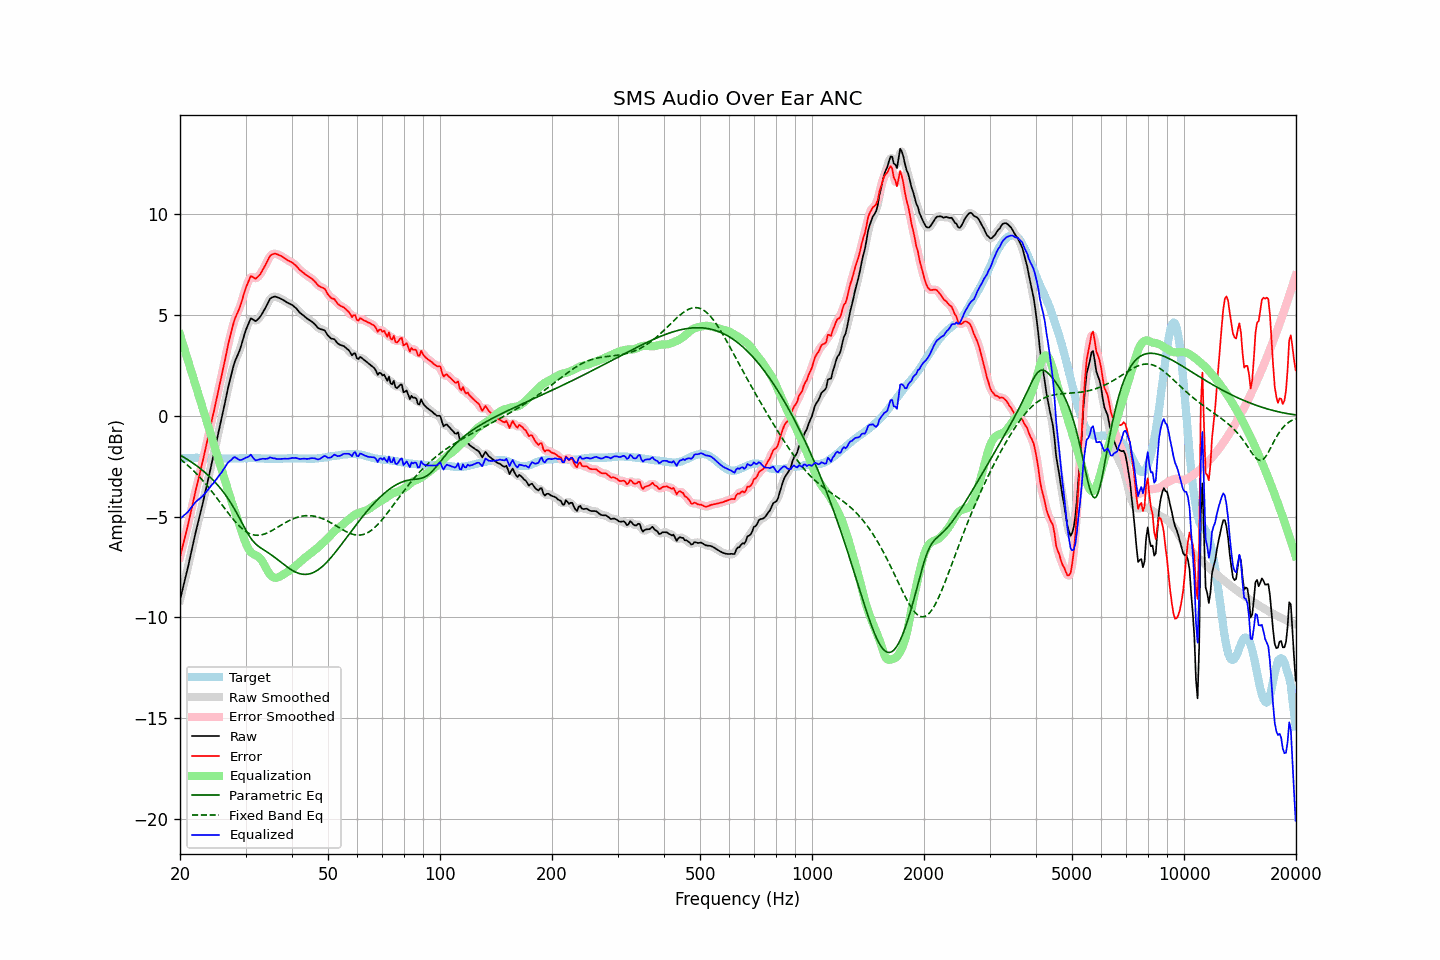

Source data for this figure (header and first rows):
frequency, raw, error, smoothed, error_smoothed, equalization, parametric_eq, fixed_band_eq, equalized_raw, equalized_smoothed, target
20.00, -9.13, -7.01, -9.13, -7.00, 4.02, -1.94, -2.14, -5.11, -5.10, -2.13
20.20, -8.80, -6.69, -8.81, -6.69, 3.77, -1.99, -2.20, -5.04, -5.04, -2.12
20.40, -8.47, -6.36, -8.48, -6.37, 3.51, -2.04, -2.26, -4.96, -4.97, -2.11
20.61, -8.15, -6.04, -8.15, -6.05, 3.25, -2.08, -2.33, -4.90, -4.90, -2.11
20.81, -7.82, -5.72, -7.82, -5.72, 2.99, -2.13, -2.40, -4.83, -4.83, -2.10
21.02, -7.49, -5.40, -7.48, -5.38, 2.73, -2.18, -2.47, -4.76, -4.75, -2.10
21.23, -7.12, -5.03, -7.13, -5.04, 2.47, -2.23, -2.54, -4.65, -4.65, -2.09
21.44, -6.76, -4.67, -6.77, -4.68, 2.22, -2.29, -2.61, -4.54, -4.55, -2.09
21.66, -6.41, -4.32, -6.40, -4.31, 1.96, -2.34, -2.69, -4.45, -4.44, -2.09
21.87, -6.04, -3.95, -6.04, -3.96, 1.70, -2.40, -2.77, -4.34, -4.34, -2.09
22.09, -5.69, -3.61, -5.70, -3.62, 1.44, -2.46, -2.85, -4.25, -4.26, -2.08
22.31, -5.37, -3.29, -5.37, -3.28, 1.18, -2.51, -2.93, -4.19, -4.18, -2.08
22.54, -5.05, -2.96, -5.05, -2.96, 0.92, -2.58, -3.02, -4.13, -4.12, -2.09
22.76, -4.72, -2.62, -4.72, -2.63, 0.66, -2.64, -3.11, -4.06, -4.06, -2.10
22.99, -4.39, -2.30, -4.39, -2.29, 0.41, -2.70, -3.19, -3.99, -3.98, -2.10
23.22, -4.04, -1.95, -4.05, -1.94, 0.15, -2.77, -3.29, -3.90, -3.90, -2.10
23.45, -3.69, -1.58, -3.69, -1.59, -0.11, -2.84, -3.38, -3.80, -3.80, -2.11
23.69, -3.34, -1.23, -3.33, -1.23, -0.37, -2.91, -3.48, -3.71, -3.70, -2.11
23.92, -2.97, -0.86, -2.97, -0.87, -0.63, -2.98, -3.57, -3.60, -3.60, -2.11
24.16, -2.62, -0.51, -2.62, -0.51, -0.89, -3.06, -3.67, -3.51, -3.50, -2.11
24.40, -2.26, -0.15, -2.26, -0.16, -1.14, -3.14, -3.77, -3.40, -3.41, -2.11
24.65, -1.92, 0.19, -1.91, 0.20, -1.40, -3.22, -3.88, -3.32, -3.31, -2.11
24.89, -1.55, 0.56, -1.55, 0.56, -1.66, -3.31, -3.98, -3.21, -3.21, -2.11
25.14, -1.19, 0.92, -1.19, 0.93, -1.92, -3.39, -4.08, -3.11, -3.11, -2.11
25.39, -0.82, 1.30, -0.82, 1.29, -2.18, -3.49, -4.19, -2.99, -3.00, -2.12
25.65, -0.46, 1.66, -0.46, 1.66, -2.44, -3.58, -4.30, -2.89, -2.89, -2.12
25.91, -0.10, 2.02, -0.09, 2.03, -2.69, -3.68, -4.40, -2.79, -2.78, -2.12
26.16, 0.29, 2.41, 0.28, 2.40, -2.95, -3.78, -4.51, -2.66, -2.67, -2.12
26.43, 0.66, 2.78, 0.67, 2.79, -3.21, -3.89, -4.61, -2.55, -2.54, -2.12
26.69, 1.06, 3.17, 1.06, 3.17, -3.48, -4.00, -4.72, -2.42, -2.42, -2.12
26.96, 1.43, 3.55, 1.41, 3.53, -3.74, -4.12, -4.82, -2.31, -2.33, -2.12
27.23, 1.75, 3.87, 1.76, 3.88, -4.00, -4.24, -4.93, -2.24, -2.24, -2.12
27.50, 2.07, 4.18, 2.09, 4.20, -4.24, -4.37, -5.03, -2.18, -2.16, -2.12
27.77, 2.39, 4.51, 2.38, 4.50, -4.48, -4.50, -5.12, -2.09, -2.10, -2.12
28.05, 2.67, 4.79, 2.64, 4.76, -4.71, -4.64, -5.22, -2.04, -2.07, -2.12
28.33, 2.86, 4.98, 2.86, 4.97, -4.94, -4.78, -5.31, -2.09, -2.09, -2.12
28.62, 3.03, 5.15, 3.04, 5.16, -5.18, -4.93, -5.39, -2.14, -2.13, -2.12
28.90, 3.23, 5.34, 3.24, 5.35, -5.41, -5.08, -5.47, -2.19, -2.17, -2.11
29.19, 3.47, 5.57, 3.47, 5.58, -5.66, -5.23, -5.55, -2.19, -2.18, -2.11
29.48, 3.74, 5.85, 3.74, 5.84, -5.90, -5.38, -5.62, -2.16, -2.16, -2.11
29.78, 4.01, 6.11, 4.01, 6.11, -6.13, -5.53, -5.68, -2.11, -2.12, -2.10
30.08, 4.26, 6.36, 4.25, 6.35, -6.33, -5.68, -5.74, -2.07, -2.08, -2.10
30.38, 4.45, 6.55, 4.48, 6.58, -6.51, -5.82, -5.79, -2.05, -2.03, -2.10
30.68, 4.65, 6.74, 4.66, 6.76, -6.65, -5.95, -5.83, -2.00, -1.99, -2.10
30.99, 4.83, 6.93, 4.77, 6.87, -6.76, -6.06, -5.86, -1.92, -1.98, -2.10
31.30, 4.80, 6.89, 4.79, 6.89, -6.83, -6.17, -5.89, -2.03, -2.03, -2.10
31.61, 4.75, 6.84, 4.76, 6.86, -6.87, -6.27, -5.91, -2.13, -2.11, -2.10
31.93, 4.70, 6.80, 4.73, 6.83, -6.91, -6.35, -5.92, -2.21, -2.18, -2.10
32.24, 4.76, 6.87, 4.75, 6.86, -6.95, -6.42, -5.93, -2.19, -2.20, -2.11
32.57, 4.84, 6.94, 4.83, 6.93, -7.00, -6.48, -5.92, -2.17, -2.18, -2.11
32.89, 4.93, 7.04, 4.94, 7.05, -7.08, -6.54, -5.91, -2.15, -2.14, -2.11
33.22, 5.06, 7.18, 5.06, 7.17, -7.19, -6.59, -5.90, -2.13, -2.13, -2.12
33.55, 5.20, 7.32, 5.19, 7.31, -7.33, -6.64, -5.88, -2.13, -2.13, -2.12
33.89, 5.34, 7.46, 5.34, 7.47, -7.48, -6.69, -5.85, -2.14, -2.13, -2.13
34.23, 5.50, 7.62, 5.50, 7.63, -7.62, -6.74, -5.82, -2.13, -2.12, -2.13
34.57, 5.65, 7.77, 5.65, 7.78, -7.75, -6.80, -5.78, -2.11, -2.10, -2.13
34.92, 5.80, 7.93, 5.78, 7.91, -7.86, -6.85, -5.74, -2.06, -2.08, -2.13
35.27, 5.87, 7.99, 5.87, 7.99, -7.95, -6.91, -5.70, -2.08, -2.08, -2.13
35.62, 5.90, 8.02, 5.91, 8.04, -8.00, -6.97, -5.65, -2.11, -2.09, -2.13
35.97, 5.93, 8.05, 5.91, 8.04, -8.03, -7.03, -5.61, -2.11, -2.12, -2.13
... 635 more rows
